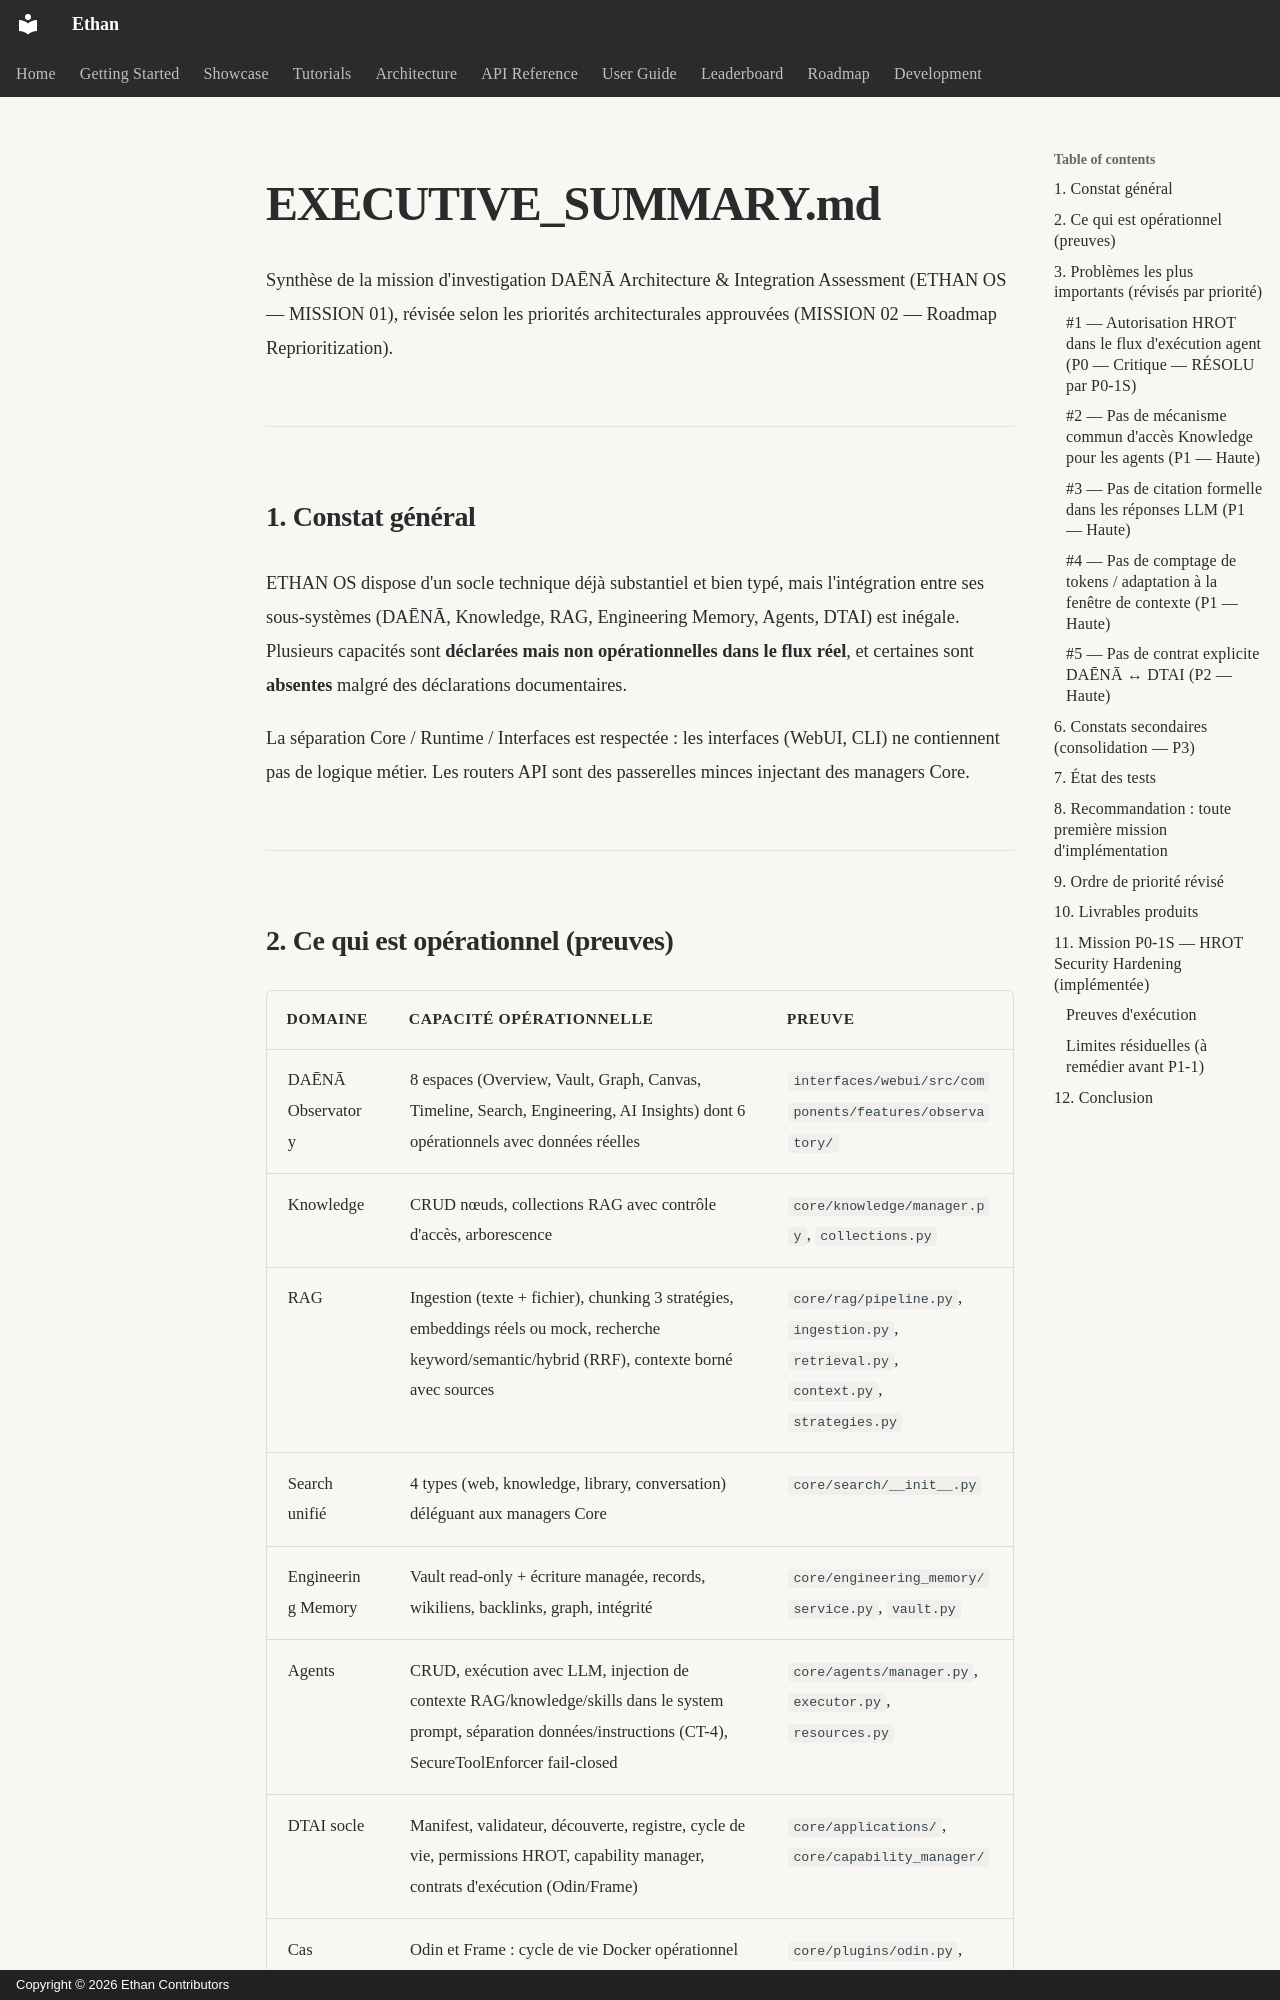

repository: seclib/Ethan · page: memory/assessments/daena-dtai/EXECUTIVE_SUMMARY/index.html · generator: mkdocs · copyright: Copyright © 2026 Ethan Contributors

# EXECUTIVE_SUMMARY.md

Synthèse de la mission d'investigation DAĒNĀ Architecture & Integration Assessment (ETHAN OS — MISSION 01), révisée selon les priorités architecturales approuvées (MISSION 02 — Roadmap Reprioritization).

---

## 1. Constat général

ETHAN OS dispose d'un socle technique déjà substantiel et bien typé, mais l'intégration entre ses sous-systèmes (DAĒNĀ, Knowledge, RAG, Engineering Memory, Agents, DTAI) est inégale. Plusieurs capacités sont **déclarées mais non opérationnelles dans le flux réel**, et certaines sont **absentes** malgré des déclarations documentaires.

La séparation Core / Runtime / Interfaces est respectée : les interfaces (WebUI, CLI) ne contiennent pas de logique métier. Les routers API sont des passerelles minces injectant des managers Core.

---

## 2. Ce qui est opérationnel (preuves)

| Domaine | Capacité opérationnelle | Preuve |
|---------|------------------------|--------|
| DAĒNĀ Observatory | 8 espaces (Overview, Vault, Graph, Canvas, Timeline, Search, Engineering, AI Insights) dont 6 opérationnels avec données réelles | `interfaces/webui/src/components/features/observatory/` |
| Knowledge | CRUD nœuds, collections RAG avec contrôle d'accès, arborescence | `core/knowledge/manager.py`, `collections.py` |
| RAG | Ingestion (texte + fichier), chunking 3 stratégies, embeddings réels ou mock, recherche keyword/semantic/hybrid (RRF), contexte borné avec sources | `core/rag/pipeline.py`, `ingestion.py`, `retrieval.py`, `context.py`, `strategies.py` |
| Search unifié | 4 types (web, knowledge, library, conversation) déléguant aux managers Core | `core/search/__init__.py` |
| Engineering Memory | Vault read-only + écriture managée, records, wikiliens, backlinks, graph, intégrité | `core/engineering_memory/service.py`, `vault.py` |
| Agents | CRUD, exécution avec LLM, injection de contexte RAG/knowledge/skills dans le system prompt, séparation données/instructions (CT-4), SecureToolEnforcer fail-closed | `core/agents/manager.py`, `executor.py`, `resources.py` |
| DTAI socle | Manifest, validateur, découverte, registre, cycle de vie, permissions HROT, capability manager, contrats d'exécution (Odin/Frame) | `core/applications/`, `core/capability_manager/` |
| Cas d'application | Odin et Frame : cycle de vie Docker opérationnel (si dépôt + Docker présents) | `core/plugins/odin.py`, `core/plugins/frame.py` |

---
